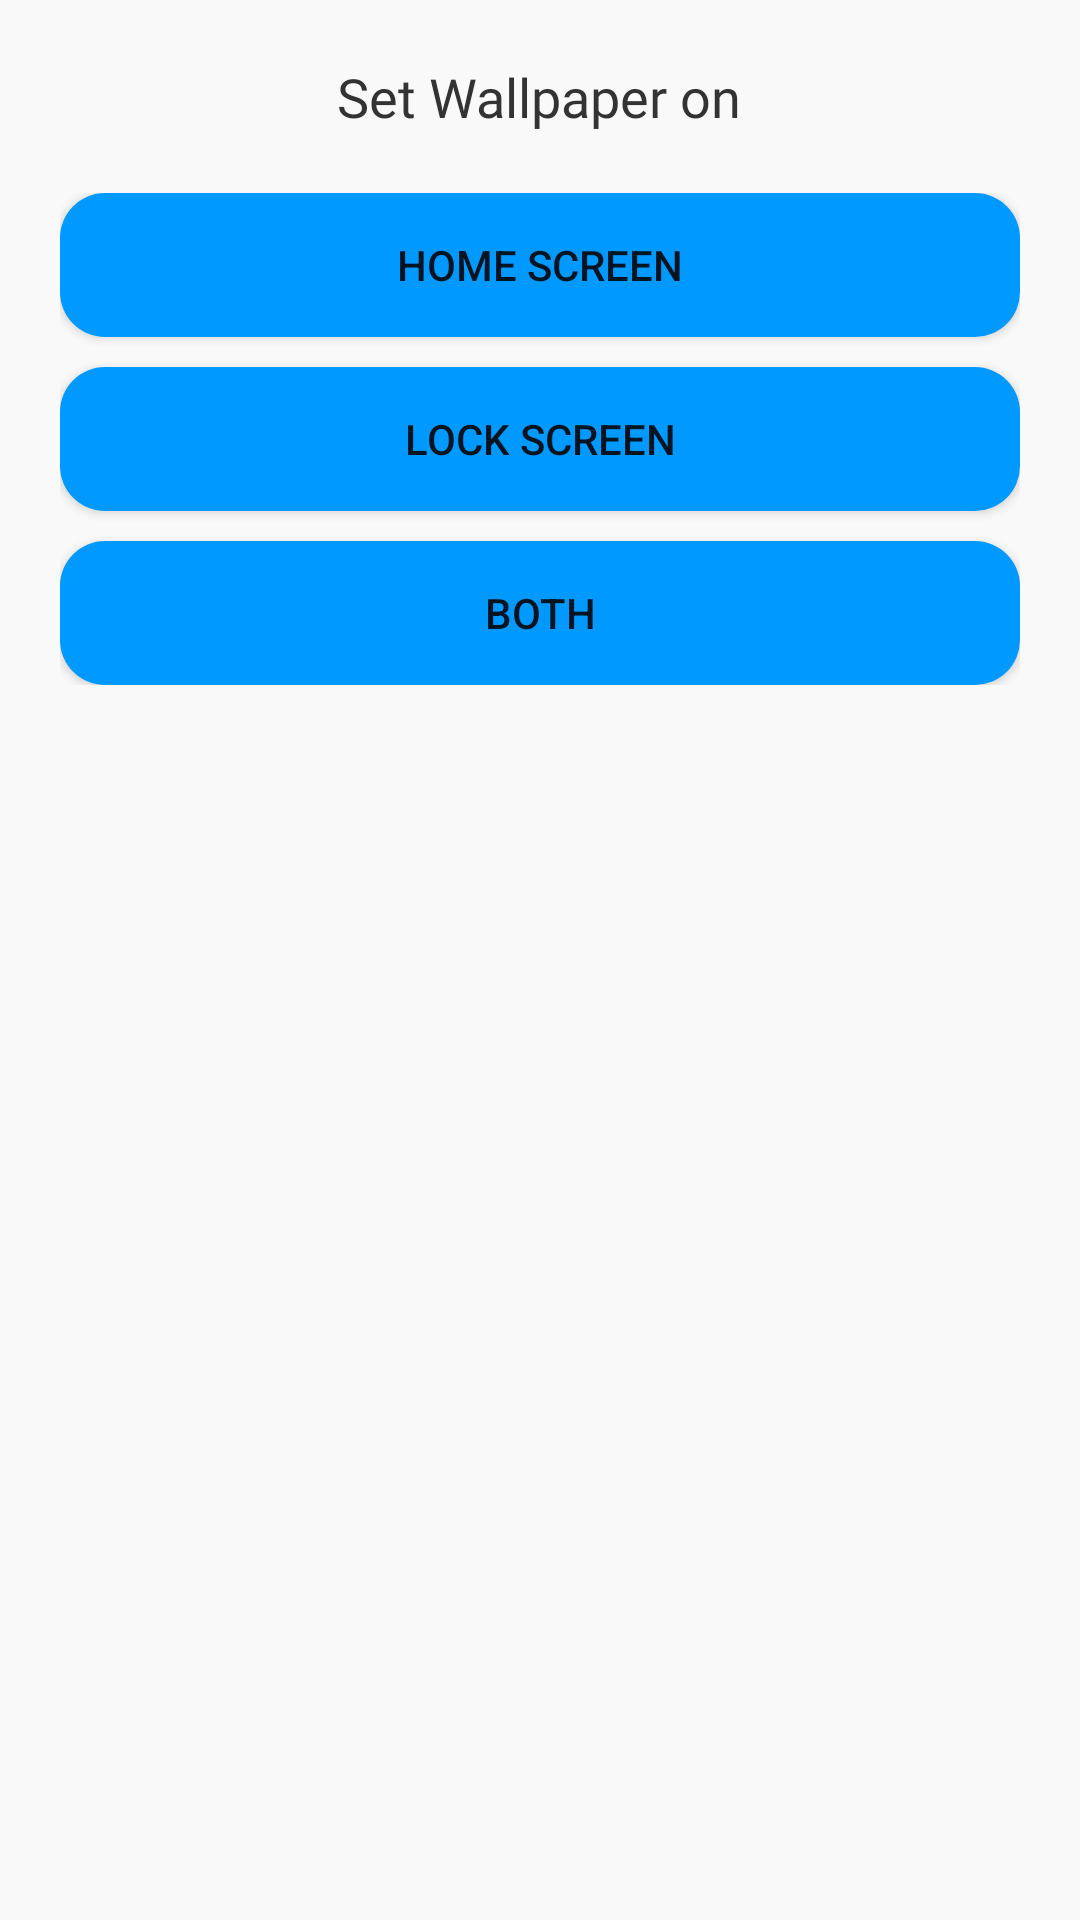

Reconstruct the res/layout file that produces this screen, plus the resources it refers to.
<!-- AndroidManifest.xml: application theme AppTheme -->
<!-- res/layout/layout_set_on.xml -->
<?xml version="1.0" encoding="utf-8"?>
<LinearLayout xmlns:android="http://schemas.android.com/apk/res/android"
    android:layout_width="match_parent"
    android:orientation="vertical"
    android:layout_height="wrap_content"
    android:gravity="center_horizontal"
    android:paddingBottom="30dp">

    <TextView
        android:id="@+id/set_wallpaper_as"
        android:layout_width="wrap_content"
        android:layout_height="wrap_content"
        android:layout_marginTop="20dp"
        android:text="@string/set_wallpaper_on"
        android:fontFamily="@font/ps_semi_bold"
        android:textColor="@color/colorTextPrimary"
        android:textSize="18sp"/>

    <LinearLayout
        android:layout_width="match_parent"
        android:layout_height="wrap_content"
        android:layout_marginStart="20dp"
        android:layout_marginTop="20dp"
        android:layout_marginEnd="20dp"
        android:orientation="vertical">

        <Button
            android:id="@+id/on_home_screen_btn"
            android:layout_width="match_parent"
            android:layout_height="wrap_content"
            android:background="@drawable/btn_primary"
            android:text="@string/home_screen" />

        <Button
            android:id="@+id/on_lock_screen_btn"
            android:layout_width="match_parent"
            android:layout_height="wrap_content"
            android:layout_marginTop="10dp"
            android:background="@drawable/btn_primary"
            android:text="@string/lock_screen" />

        <Button
            android:id="@+id/on_both_screen_btn"
            android:layout_width="match_parent"
            android:layout_height="wrap_content"
            android:layout_marginTop="10dp"
            android:background="@drawable/btn_primary"
            android:text="@string/both" />
    </LinearLayout>



</LinearLayout>
<!-- resources referenced by this layout -->
<resources>
  <color name="colorTextPrimary">#333</color>
  <!-- drawable btn_primary (drawable) -->
  <?xml version="1.0" encoding="utf-8"?>
  <ripple xmlns:android="http://schemas.android.com/apk/res/android"
      android:color="@color/colorTextPrimary">
      <item android:id="@android:id/background">
          <shape android:shape="rectangle">
              <solid android:color="@color/colorPrimary"/>
              <corners android:radius="15dp"/>
          </shape>
      </item>
  </ripple>
  <string name="both">Both</string>
  <string name="home_screen">Home Screen</string>
  <string name="lock_screen">Lock Screen</string>
  <string name="set_wallpaper_on">Set Wallpaper on</string>
  <style name="AppTheme" parent="Theme.AppCompat.DayNight.NoActionBar">
          <item name="colorPrimary">@color/colorPrimary</item>
          <item name="colorPrimaryDark">@color/colorPrimaryDark</item>
          <item name="colorAccent">@color/colorAccent</item>
          <item name="searchViewStyle">@style/SearchViewStyle</item>
          <item name="android:windowActivityTransitions">true</item>
          <item name="alertDialogTheme">@style/DialogTheme</item>
          <item name="alertDialogStyle">@style/DialogTheme</item>
          <item name="android:alertDialogTheme">@style/DialogTheme</item>
          <item name="android:alertDialogStyle">@style/DialogTheme</item>
          <item name="android:windowBackground">@color/colorBackground</item>
      </style>
  <color name="colorPrimary">#09f</color>
  <color name="colorPrimaryDark">#FDFDFD</color>
  <color name="colorAccent">#03DAC5</color>
  <style name="SearchViewStyle" parent="Widget.AppCompat.SearchView.ActionBar">
          <item name="searchHintIcon">@null</item>
          <item name="queryBackground">@null</item>
          <item name="searchIcon">@null</item>
      </style>
  <style name="DialogTheme" parent="Theme.AppCompat.DayNight.Dialog.Alert">
          <item name="android:windowBackground">@drawable/dialog_card</item>
          <item name="colorAccent">@color/colorAccent</item>
          <item name="android:textColorPrimary">@color/colorTextPrimary</item>
      </style>
  <color name="colorBackground">#f9f9f9</color>
  <!-- drawable dialog_card (drawable) -->
  <?xml version="1.0" encoding="utf-8"?>
  <inset xmlns:android="http://schemas.android.com/apk/res/android"
      android:insetLeft="20dp"
      android:insetRight="20dp">
      <shape>
          <solid android:color="@color/colorDialogBackground"/>
          <corners android:radius="14dp"/>
      </shape>
  </inset>
  <color name="colorDialogBackground">#313742</color>
</resources>
